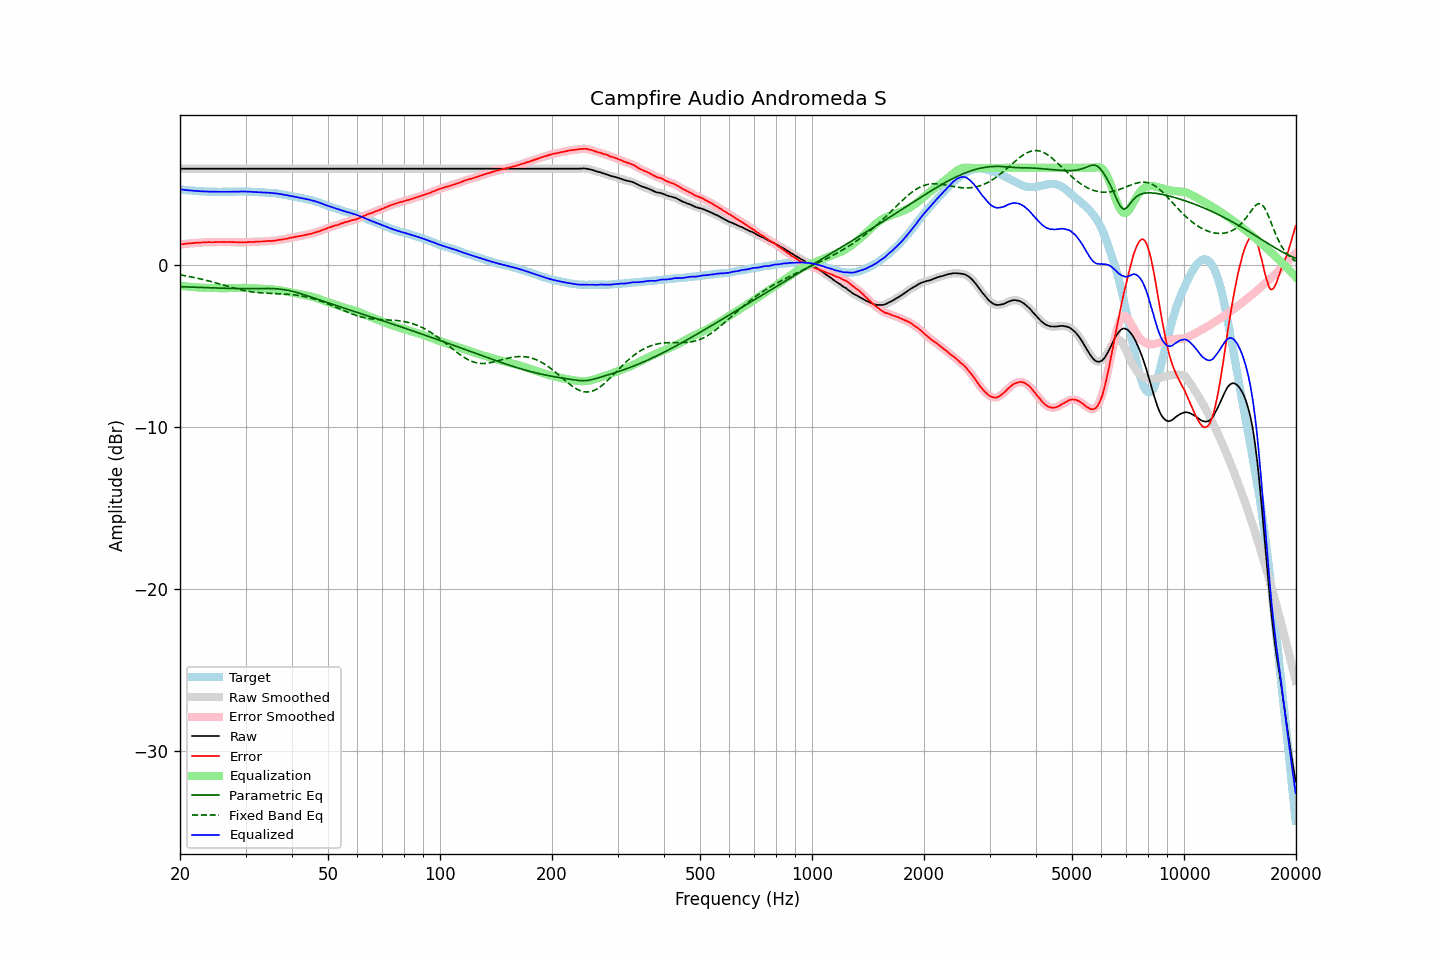

Values plotted in this chart, from the file beside it:
frequency, raw, error, smoothed, error_smoothed, equalization, parametric_eq, fixed_band_eq, equalized_raw, equalized_smoothed, target
20.00, 5.95, 1.27, 5.95, 1.27, -1.27, -1.34, -0.60, 4.68, 4.68, 4.67
20.20, 5.95, 1.28, 5.95, 1.28, -1.29, -1.34, -0.62, 4.66, 4.66, 4.66
20.40, 5.95, 1.30, 5.95, 1.30, -1.30, -1.34, -0.64, 4.65, 4.65, 4.65
20.61, 5.95, 1.31, 5.95, 1.31, -1.31, -1.35, -0.65, 4.64, 4.64, 4.64
20.81, 5.95, 1.33, 5.95, 1.32, -1.32, -1.35, -0.67, 4.63, 4.63, 4.62
21.02, 5.95, 1.34, 5.95, 1.33, -1.33, -1.35, -0.69, 4.62, 4.62, 4.61
21.23, 5.95, 1.35, 5.95, 1.34, -1.34, -1.36, -0.71, 4.61, 4.61, 4.60
21.44, 5.95, 1.34, 5.95, 1.35, -1.35, -1.36, -0.73, 4.60, 4.60, 4.61
21.66, 5.95, 1.36, 5.95, 1.35, -1.36, -1.36, -0.75, 4.59, 4.59, 4.59
21.87, 5.95, 1.36, 5.95, 1.36, -1.37, -1.37, -0.77, 4.58, 4.58, 4.59
22.09, 5.95, 1.38, 5.95, 1.37, -1.37, -1.37, -0.79, 4.58, 4.58, 4.57
22.31, 5.95, 1.38, 5.95, 1.38, -1.38, -1.38, -0.81, 4.57, 4.57, 4.57
22.54, 5.95, 1.39, 5.95, 1.39, -1.39, -1.38, -0.84, 4.56, 4.56, 4.56
22.76, 5.95, 1.39, 5.95, 1.39, -1.39, -1.38, -0.86, 4.56, 4.56, 4.56
22.99, 5.95, 1.40, 5.95, 1.40, -1.40, -1.39, -0.88, 4.55, 4.55, 4.55
23.22, 5.95, 1.41, 5.95, 1.40, -1.40, -1.39, -0.91, 4.54, 4.54, 4.54
23.45, 5.95, 1.40, 5.95, 1.41, -1.41, -1.39, -0.93, 4.54, 4.54, 4.55
23.69, 5.95, 1.41, 5.95, 1.41, -1.41, -1.40, -0.96, 4.54, 4.54, 4.54
23.92, 5.95, 1.42, 5.95, 1.41, -1.41, -1.40, -0.98, 4.54, 4.54, 4.53
24.16, 5.95, 1.41, 5.95, 1.42, -1.42, -1.40, -1.01, 4.53, 4.53, 4.54
24.40, 5.95, 1.41, 5.95, 1.41, -1.42, -1.41, -1.04, 4.53, 4.53, 4.54
24.65, 5.95, 1.41, 5.95, 1.41, -1.42, -1.41, -1.06, 4.53, 4.53, 4.53
24.89, 5.95, 1.42, 5.95, 1.42, -1.42, -1.42, -1.09, 4.53, 4.53, 4.53
25.14, 5.95, 1.43, 5.95, 1.42, -1.42, -1.42, -1.12, 4.53, 4.53, 4.52
25.39, 5.95, 1.43, 5.95, 1.43, -1.42, -1.42, -1.15, 4.53, 4.53, 4.52
25.65, 5.95, 1.43, 5.95, 1.43, -1.42, -1.42, -1.18, 4.53, 4.53, 4.52
25.91, 5.95, 1.43, 5.95, 1.43, -1.42, -1.43, -1.20, 4.52, 4.52, 4.52
26.16, 5.95, 1.42, 5.95, 1.42, -1.43, -1.43, -1.23, 4.52, 4.52, 4.53
26.43, 5.95, 1.42, 5.95, 1.42, -1.43, -1.43, -1.26, 4.52, 4.52, 4.53
26.69, 5.95, 1.42, 5.95, 1.42, -1.42, -1.44, -1.29, 4.53, 4.53, 4.53
26.96, 5.95, 1.42, 5.95, 1.42, -1.42, -1.44, -1.32, 4.53, 4.53, 4.53
27.23, 5.95, 1.42, 5.95, 1.42, -1.42, -1.44, -1.35, 4.53, 4.53, 4.53
27.50, 5.95, 1.42, 5.95, 1.42, -1.42, -1.44, -1.37, 4.53, 4.53, 4.52
27.77, 5.95, 1.42, 5.95, 1.42, -1.42, -1.44, -1.40, 4.53, 4.53, 4.53
28.05, 5.95, 1.42, 5.95, 1.42, -1.41, -1.45, -1.43, 4.54, 4.54, 4.53
28.33, 5.95, 1.41, 5.95, 1.41, -1.41, -1.45, -1.45, 4.54, 4.54, 4.54
28.62, 5.95, 1.41, 5.95, 1.41, -1.41, -1.45, -1.48, 4.54, 4.54, 4.54
28.90, 5.95, 1.40, 5.95, 1.40, -1.41, -1.45, -1.50, 4.54, 4.54, 4.55
29.19, 5.95, 1.40, 5.95, 1.40, -1.41, -1.45, -1.53, 4.54, 4.54, 4.55
29.48, 5.95, 1.40, 5.95, 1.40, -1.41, -1.45, -1.55, 4.54, 4.54, 4.55
29.78, 5.95, 1.41, 5.95, 1.41, -1.41, -1.45, -1.57, 4.54, 4.54, 4.54
30.08, 5.95, 1.41, 5.95, 1.41, -1.41, -1.45, -1.59, 4.54, 4.54, 4.54
30.38, 5.95, 1.42, 5.95, 1.42, -1.41, -1.45, -1.61, 4.54, 4.54, 4.53
30.68, 5.95, 1.42, 5.95, 1.42, -1.42, -1.45, -1.62, 4.53, 4.53, 4.53
30.99, 5.95, 1.42, 5.95, 1.42, -1.42, -1.45, -1.64, 4.53, 4.53, 4.53
31.30, 5.95, 1.42, 5.95, 1.43, -1.43, -1.45, -1.66, 4.52, 4.52, 4.53
31.61, 5.95, 1.43, 5.95, 1.43, -1.43, -1.45, -1.67, 4.52, 4.52, 4.52
31.93, 5.95, 1.45, 5.95, 1.44, -1.44, -1.45, -1.68, 4.51, 4.51, 4.50
32.24, 5.95, 1.44, 5.95, 1.45, -1.44, -1.45, -1.69, 4.51, 4.51, 4.51
32.57, 5.95, 1.45, 5.95, 1.45, -1.45, -1.45, -1.70, 4.50, 4.50, 4.50
32.89, 5.95, 1.45, 5.95, 1.45, -1.45, -1.44, -1.71, 4.49, 4.49, 4.49
33.22, 5.95, 1.46, 5.95, 1.46, -1.46, -1.44, -1.72, 4.49, 4.49, 4.49
33.55, 5.95, 1.46, 5.95, 1.46, -1.47, -1.44, -1.73, 4.48, 4.48, 4.49
33.89, 5.95, 1.47, 5.95, 1.47, -1.47, -1.44, -1.73, 4.48, 4.48, 4.48
34.23, 5.95, 1.48, 5.95, 1.48, -1.48, -1.44, -1.74, 4.47, 4.47, 4.46
34.57, 5.95, 1.49, 5.95, 1.49, -1.48, -1.44, -1.74, 4.47, 4.47, 4.46
34.92, 5.95, 1.50, 5.95, 1.49, -1.49, -1.45, -1.75, 4.46, 4.46, 4.45
35.27, 5.95, 1.48, 5.95, 1.50, -1.50, -1.45, -1.75, 4.45, 4.45, 4.47
35.62, 5.95, 1.51, 5.95, 1.50, -1.51, -1.45, -1.75, 4.44, 4.44, 4.44
35.97, 5.95, 1.51, 5.95, 1.51, -1.52, -1.46, -1.76, 4.43, 4.43, 4.44
... 635 more rows
